Run: headless pygame with SDL's dummy video driver; simulated clock (each Clock.tick advances the game by its frame time, no real sleeping); random seed 0; keys injected as events and as key.get_pressed() state; mouse plan: one left click at the window centre at the start of phase 2, then a move to the lower-right quarter at the start of phase 3.
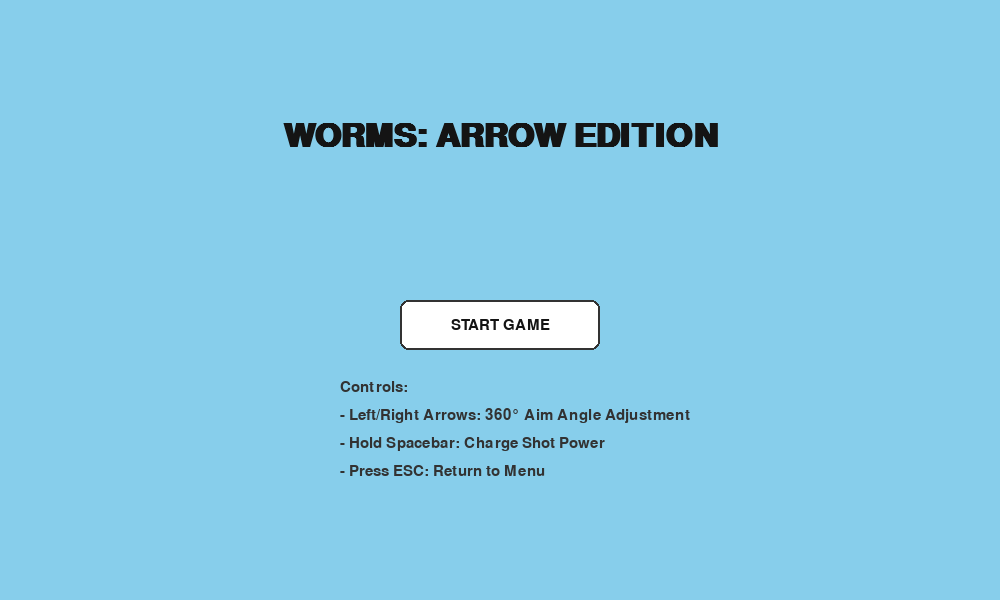
Frame 1 of 4 · flips 1–60 · no input
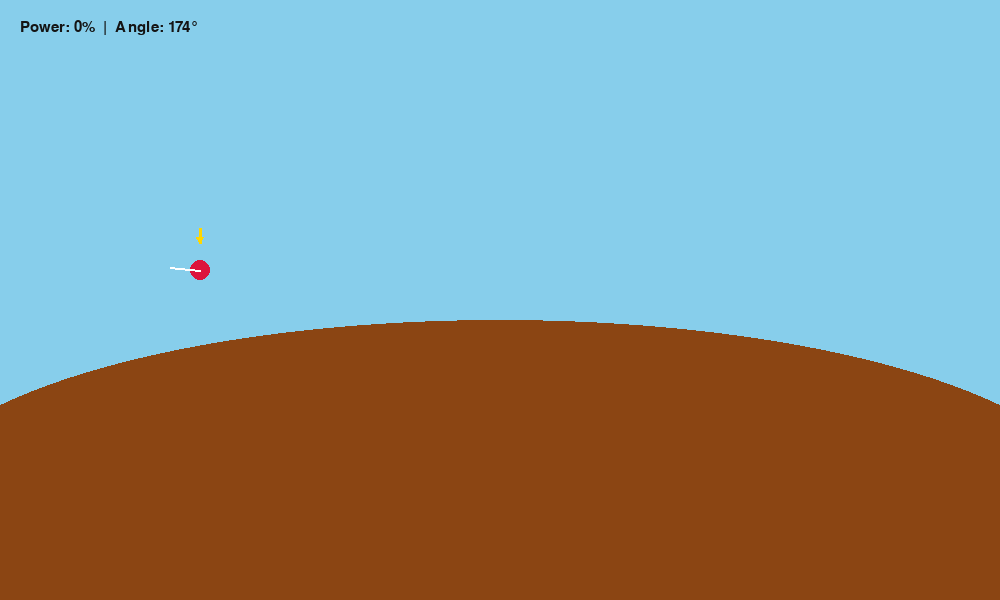
Frame 2 of 4 · flips 61–180 · clicked the window centre · tapped SPACE, RETURN · held RIGHT (→), D
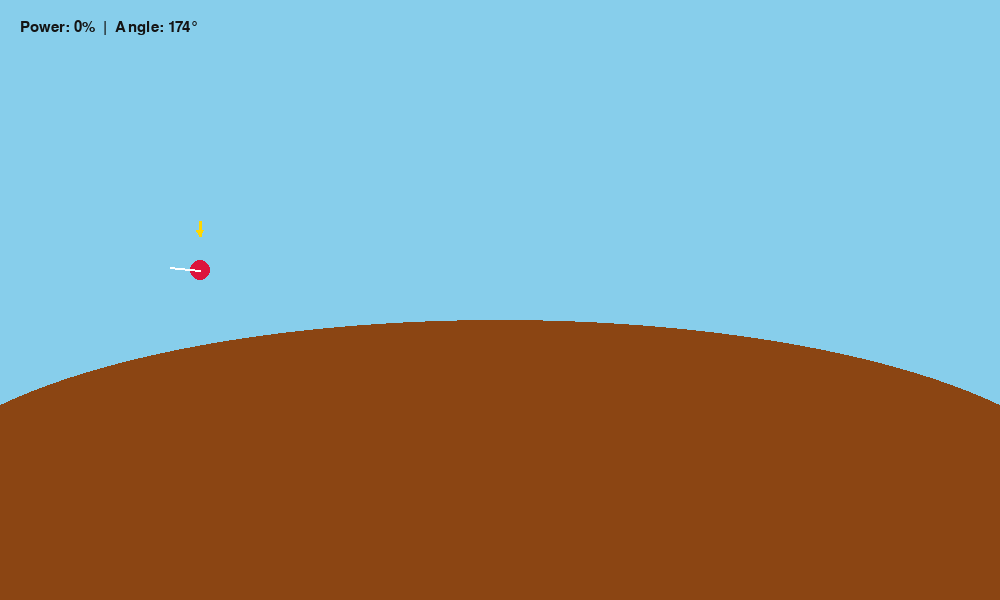
Frame 3 of 4 · flips 181–300 · moved the mouse to the lower-right quarter · held DOWN (↓), S
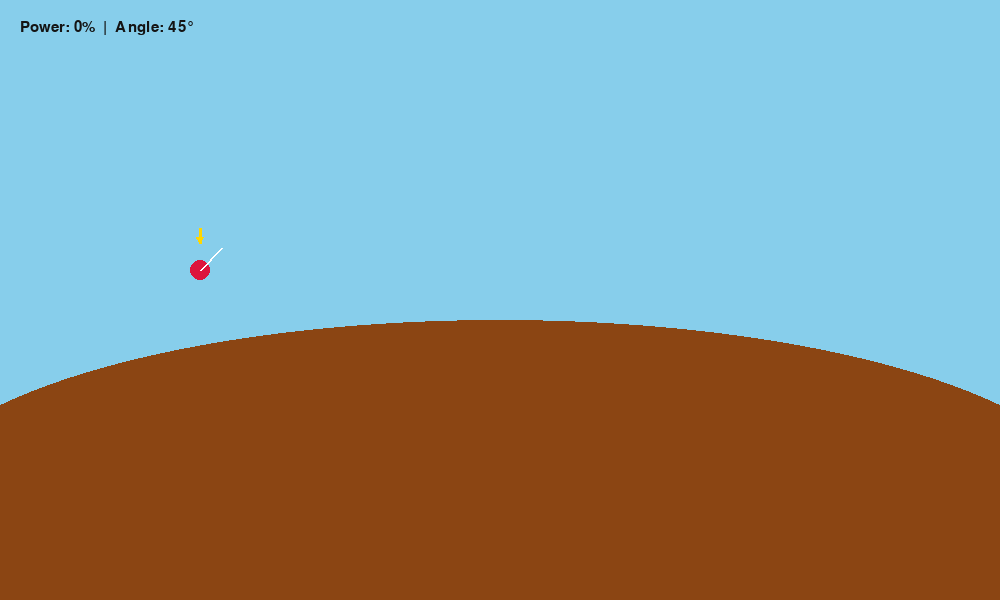
Frame 4 of 4 · flips 301–420 · held LEFT (←), A, UP (↑), W

The pygame program that drew these frames:

# Version: 1.2.0
# Extended aim angle targeting to full 360-degree range.

import math
import sys
import pygame

# Initialize Pygame
pygame.init()
WIDTH, HEIGHT = 1000, 600
screen = pygame.display.set_mode((WIDTH, HEIGHT))
pygame.display.set_caption("Worms Prototype")
clock = pygame.time.Clock()

# Fonts
font_title = pygame.font.SysFont("Arial", 48, bold=True)
font_ui = pygame.font.SysFont("Arial", 22)

# Colors
SKY_BLUE = (135, 206, 235)
DIRT_BROWN = (139, 69, 19)
RED = (220, 20, 60)
BLACK = (20, 20, 20)
WHITE = (255, 255, 255)
GOLD = (255, 215, 0)
DARK_GRAY = (50, 50, 50)


def destroy_terrain(surface, x, y, radius):
    """Carves a circular hole out of the terrain surface."""
    pygame.draw.circle(surface, (0, 0, 0, 0), (int(x), int(y)), radius)


def create_terrain():
    """Generates the initial destructible land mass."""
    surf = pygame.Surface((WIDTH, HEIGHT), pygame.SRCALPHA)
    surf.fill((0, 0, 0, 0))
    pygame.draw.ellipse(surf, DIRT_BROWN, (-100, 320, 1200, 380))
    return surf


def draw_arrow(surface, color, start_pos, angle_rad, length=24):
    """Draws an arrow shape given a position and direction vector angle."""
    end_x = start_pos[0] + length * math.cos(angle_rad)
    end_y = start_pos[1] + length * math.sin(angle_rad)

    # Main shaft
    pygame.draw.line(surface, color, start_pos, (end_x, end_y), 3)

    # Arrowhead wings
    head_size = 7
    left_wing_x = end_x - head_size * math.cos(angle_rad - math.pi / 6)
    left_wing_y = end_y - head_size * math.sin(angle_rad - math.pi / 6)
    right_wing_x = end_x - head_size * math.cos(angle_rad + math.pi / 6)
    right_wing_y = end_y - head_size * math.sin(angle_rad + math.pi / 6)

    pygame.draw.polygon(
        surface,
        color,
        [(end_x, end_y), (left_wing_x, left_wing_y), (right_wing_x, right_wing_y)],
    )


# Game States
STATE_MENU = "MENU"
STATE_PLAYING = "PLAYING"
game_state = STATE_MENU

# Entities & World Data
terrain = create_terrain()
worm_pos = [200, 270]
aim_angle = 45.0  # degrees (0 to 360)
power = 0.0
charging = False
projectile = None  # Format: [x, y, vx, vy]
bounce_timer = 0.0

# UI Buttons
start_button_rect = pygame.Rect(WIDTH // 2 - 100, HEIGHT // 2, 200, 50)

running = True
while running:
    dt = clock.tick(60) / 1000.0  # Delta time
    bounce_timer += dt * 5

    for event in pygame.event.get():
        if event.type == pygame.QUIT:
            running = False

        if event.type == pygame.MOUSEBUTTONDOWN and event.button == 1:
            if (
                game_state == STATE_MENU
                and start_button_rect.collidepoint(event.pos)
            ):
                # Start / Reset Game
                terrain = create_terrain()
                worm_pos = [200, 270]
                aim_angle = 45.0
                power = 0.0
                charging = False
                projectile = None
                game_state = STATE_PLAYING

    keys = pygame.key.get_pressed()

    if game_state == STATE_MENU:
        # Render Menu
        screen.fill(SKY_BLUE)

        # Title
        title_txt = font_title.render("WORMS: ARROW EDITION", True, BLACK)
        screen.blit(
            title_txt, (WIDTH // 2 - title_txt.get_width() // 2, 120)
        )

        # Start Button
        mouse_pos = pygame.mouse.get_pos()
        btn_color = GOLD if start_button_rect.collidepoint(
            mouse_pos) else WHITE
        pygame.draw.rect(screen, btn_color, start_button_rect, border_radius=8)
        pygame.draw.rect(
            screen, DARK_GRAY, start_button_rect, width=2, border_radius=8
        )

        btn_txt = font_ui.render("START GAME", True, BLACK)
        screen.blit(
            btn_txt,
            (
                start_button_rect.centerx - btn_txt.get_width() // 2,
                start_button_rect.centery - btn_txt.get_height() // 2,
            ),
        )

        # Controls Instructions
        info_lines = [
            "Controls:",
            "- Left/Right Arrows: 360° Aim Angle Adjustment",
            "- Hold Spacebar: Charge Shot Power",
            "- Press ESC: Return to Menu",
        ]
        for idx, line in enumerate(info_lines):
            info_txt = font_ui.render(line, True, DARK_GRAY)
            screen.blit(info_txt, (WIDTH // 2 - 160,
                        HEIGHT // 2 + 80 + idx * 28))

    elif game_state == STATE_PLAYING:
        # Return to menu shortcut
        if keys[pygame.K_ESCAPE]:
            game_state = STATE_MENU

        # 360-Degree Aiming Adjustment
        if keys[pygame.K_LEFT]:
            aim_angle = (aim_angle + 120.0 * dt) % 360.0
        if keys[pygame.K_RIGHT]:
            aim_angle = (aim_angle - 120.0 * dt) % 360.0

        # Power charging
        if keys[pygame.K_SPACE] and not projectile:
            charging = True
            power = min(100.0, power + 50.0 * dt)
        elif charging:
            # Fire arrow projectile in full 360 direction
            rad = math.radians(aim_angle)
            speed = power * 12.0
            vx = speed * math.cos(rad)
            vy = -speed * math.sin(rad)  # Invert Y for screen coordinates
            projectile = [worm_pos[0], worm_pos[1], vx, vy]
            power = 0.0
            charging = False

        # Projectile Physics Update
        if projectile:
            projectile[3] += 500.0 * dt  # Gravity
            projectile[0] += projectile[2] * dt
            projectile[1] += projectile[3] * dt

            px, py = int(projectile[0]), int(projectile[1])

            # World boundaries and terrain collision check
            if 0 <= px < WIDTH and 0 <= py < HEIGHT:
                if terrain.get_at((px, py)).a > 0:  # Hit solid terrain
                    destroy_terrain(terrain, px, py, 35)
                    projectile = None
            else:
                if py >= HEIGHT or px < 0 or px >= WIDTH:
                    projectile = None

        # Render World
        screen.fill(SKY_BLUE)
        screen.blit(terrain, (0, 0))

        # Draw Active Player Worm
        pygame.draw.circle(
            screen, RED, (int(worm_pos[0]), int(worm_pos[1])), 10
        )

        # Draw Player Indicator Arrow (Floating above worm)
        hover_y = worm_pos[1] - 30 + math.sin(bounce_timer) * 4
        draw_arrow(
            screen, GOLD, (worm_pos[0], hover_y - 15), math.pi / 2, length=15)

        # Draw 360 Aim Vector Line
        rad = math.radians(aim_angle)
        line_len = 30 + power * 0.3
        end_x = worm_pos[0] + line_len * math.cos(rad)
        end_y = worm_pos[1] - line_len * math.sin(rad)
        pygame.draw.line(screen, WHITE, worm_pos, (end_x, end_y), 2)

        # Draw In-Flight Arrow Projectile
        if projectile:
            flight_angle = math.atan2(projectile[3], projectile[2])
            draw_arrow(
                screen,
                BLACK,
                (projectile[0], projectile[1]),
                flight_angle,
                length=20,
            )

        # HUD Overlay
        pwr_txt = font_ui.render(
            f"Power: {int(power)}%  |  Angle: {int(aim_angle)}°", True, BLACK)
        screen.blit(pwr_txt, (20, 20))

    pygame.display.flip()

pygame.quit()
sys.exit()
